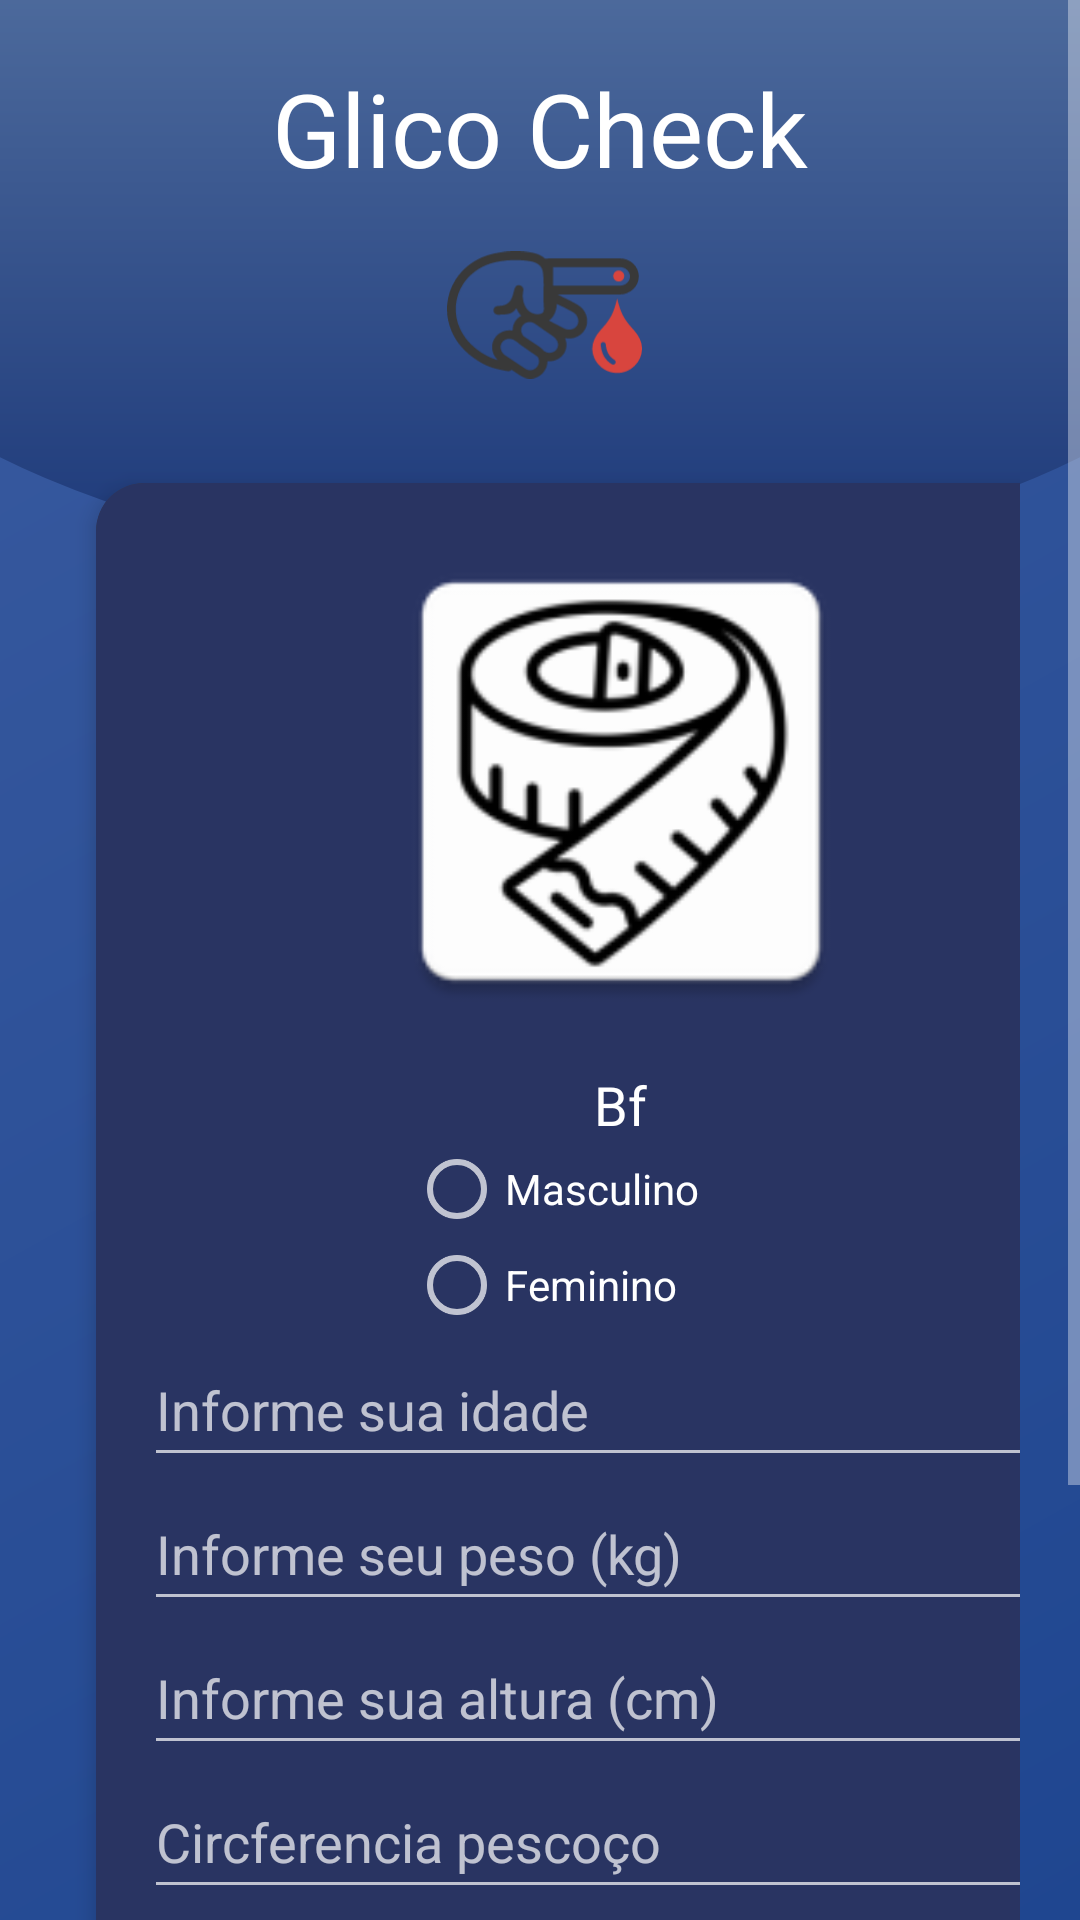

Write the Android layout XML for this screen, with the resource values it uses.
<!-- AndroidManifest.xml: application theme Theme.Cadastroapp -->
<!-- res/layout/activity_bf.xml -->
<?xml version="1.0" encoding="utf-8"?>
<RelativeLayout xmlns:android="http://schemas.android.com/apk/res/android"
    xmlns:app="http://schemas.android.com/apk/res-auto"
    xmlns:tools="http://schemas.android.com/tools"
    android:id="@+id/ConstraintLayout"
    android:layout_width="match_parent"
    android:layout_height="wrap_content"
    android:background="@drawable/new_background"
    android:onClick="voltarHome"
    tools:context=".activity.BfActivity">

    <androidx.appcompat.widget.Toolbar
        android:layout_width="match_parent"
        android:layout_height="190dp"
        android:background="@drawable/toolbar_header"

        ></androidx.appcompat.widget.Toolbar>

    <ScrollView
        android:layout_width="match_parent"
        android:layout_height="match_parent">

        <LinearLayout

            android:layout_width="wrap_content"
            android:layout_height="wrap_content"
            android:layout_marginLeft="20dp"
            android:layout_marginRight="20dp"
            android:orientation="vertical">

            <RelativeLayout

                android:layout_width="match_parent"
                android:layout_height="129dp"
                android:layout_marginTop="20dp">

                <TextView
                    android:id="@+id/textView3"
                    android:layout_width="match_parent"
                    android:layout_height="wrap_content"
                    android:gravity="clip_horizontal|center|clip_vertical"
                    android:text="@string/glico_check"
                    android:textColor="#FFFFFF"
                    android:textSize="34sp" />

                <ImageView
                    android:id="@+id/imageView3"
                    android:layout_width="116dp"
                    android:layout_height="70dp"
                    android:layout_alignParentStart="true"
                    android:layout_alignParentEnd="true"
                    android:layout_alignParentBottom="true"
                    android:layout_marginStart="129dp"
                    android:layout_marginEnd="126dp"
                    android:layout_marginBottom="9dp"
                    app:srcCompat="@drawable/ic_blood_test_icon" />

            </RelativeLayout>

            <GridLayout

                android:layout_width="match_parent"
                android:layout_height="match_parent"
                android:layout_gravity="center"
                android:alignmentMode="alignMargins"
                android:columnCount="1"
                android:columnOrderPreserved="true"
                android:foregroundGravity="center"
                android:rowCount="1">

                <androidx.cardview.widget.CardView
                    android:layout_width="350dp"
                    android:layout_height="wrap_content"
                    android:layout_gravity="center"
                    android:layout_margin="12dp"
                    app:cardCornerRadius="16dp"
                    app:cardElevation="4dp">

                    <LinearLayout
                        android:layout_width="match_parent"
                        android:layout_height="match_parent"
                        android:background="@color/cardCollor"
                        android:gravity="center"
                        android:orientation="vertical"
                        android:padding="16dp">


                        <ImageView
                            android:layout_width="216dp"
                            android:layout_height="167dp"
                            android:src="@mipmap/fita"></ImageView>

                        <TextView
                            android:layout_width="wrap_content"
                            android:layout_height="wrap_content"
                            android:layout_marginTop="12dp"
                            android:text="Bf"
                            android:textColor="@color/white"
                            android:textSize="18sp"></TextView>

                        <RadioButton
                            android:id="@+id/radioBtnMasculino"
                            android:layout_width="141dp"
                            android:layout_height="wrap_content"
                            android:text="Masculino" />

                        <RadioButton
                            android:id="@+id/radioBtnFeminino"
                            android:layout_width="141dp"
                            android:layout_height="wrap_content"
                            android:text="Feminino" />

                        <EditText
                            android:id="@+id/editTextNumberIdade"
                            android:layout_width="match_parent"
                            android:layout_height="wrap_content"
                            android:ems="10"
                            android:hint="Informe sua idade"
                            android:inputType="number"
                            android:minHeight="48dp" />

                        <EditText
                            android:id="@+id/editTextNumberPeso"
                            android:layout_width="match_parent"
                            android:layout_height="wrap_content"
                            android:ems="10"
                            android:hint="Informe seu peso (kg)"
                            android:inputType="number"
                            android:minHeight="48dp" />

                        <EditText
                            android:id="@+id/editTextNumberAltura"
                            android:layout_width="match_parent"
                            android:layout_height="wrap_content"
                            android:ems="10"
                            android:hint="Informe sua altura (cm)"
                            android:inputType="number"
                            android:minHeight="48dp" />
                        <EditText
                            android:id="@+id/editTextNumberpescoco"
                            android:layout_width="match_parent"
                            android:layout_height="wrap_content"
                            android:ems="10"
                            android:hint="Circferencia pescoço"
                            android:inputType="number"
                            android:minHeight="48dp" />
                        <EditText
                            android:id="@+id/editTextNumbercintura"
                            android:layout_width="match_parent"
                            android:layout_height="wrap_content"
                            android:ems="10"
                            android:hint="Circferencia cintura"
                            android:inputType="number"
                            android:minHeight="48dp" />


                        <TextView
                            android:id="@+id/textViewResultado"
                            android:layout_width="match_parent"
                            android:layout_height="wrap_content" />

                        <Button
                            android:id="@+id/botaoRegistrar"
                            android:layout_width="match_parent"
                            android:layout_height="wrap_content"
                            android:background="@drawable/background_botao"
                            android:onClick=""
                            android:text="Calcular" />


                    </LinearLayout>

                </androidx.cardview.widget.CardView>

                <Button
                    android:id="@+id/botaoVoltar3"
                    android:layout_width="match_parent"
                    android:layout_height="wrap_content"
                    android:background="@drawable/background_botao"
                    android:onClick="voltarHome"
                    android:text="Voltar"
                    android:textColor="@color/white" />


            </GridLayout>


        </LinearLayout>

    </ScrollView>


    
</RelativeLayout>
<!-- resources referenced by this layout -->
<resources>
  <color name="cardCollor">#293462</color>
  <color name="white">#FFFFFFFF</color>
  <!-- drawable background_botao (drawable) -->
  <?xml version="1.0" encoding="utf-8"?>
  <shape xmlns:android="http://schemas.android.com/apk/res/android"
      android:shape="rectangle">
      <solid android:color="#00FFFFFF"></solid>
      <corners android:radius="10dp"></corners>
      <stroke android:width="1dp" android:color="#c9dbe9"></stroke>
  </shape>
  <!-- drawable ic_blood_test_icon: vector/xml drawable (drawable, 4641 chars, omitted) -->
  <!-- drawable new_background (drawable) -->
  <?xml version="1.0" encoding="utf-8"?>
  <shape xmlns:android="http://schemas.android.com/apk/res/android"
      android:shape = "rectangle">
      <gradient
                android:startColor="#1F4690"
                android:endColor="#3A5BA0"
                android:angle="135">
  
      </gradient>
  </shape>
  <!-- drawable toolbar_header (drawable) -->
  <?xml version="1.0" encoding="utf-8"?>
  <layer-list xmlns:android="http://schemas.android.com/apk/res/android">
      <item
          android:bottom="0dp"
          android:left="-80dp"
          android:right="-80dp"
          android:top="-80dp">
          <shape
              android:shape="oval">
              <gradient
                  android:startColor="@color/colorToolBarStart"
                  android:endColor="@color/colorToolBarEnd"
                  android:angle="90">
              </gradient>
          </shape>
      </item>
  
  
  </layer-list>
  <!-- mipmap fita: png bitmap (mipmap-hdpi, 3760 bytes) -->
  <string name="glico_check">Glico Check</string>
  <style name="Theme.Cadastroapp" parent="Theme.AppCompat.NoActionBar">
          <item name="colorSurface">#FFFFFF</item>
          
          <item name="colorPrimary">@color/purple_500</item>
          <item name="colorPrimaryVariant">@color/purple_700</item>
          <item name="colorOnPrimary">@color/white</item>
          
          <item name="colorSecondary">@color/teal_200</item>
          <item name="colorSecondaryVariant">@color/teal_700</item>
          <item name="colorOnSecondary">@color/black</item>
          
          <item name="android:statusBarColor" tools:targetApi="l">?attr/colorPrimaryVariant</item>
          
      </style>
  <color name="colorToolBarStart">#1C3879</color>
  <color name="colorToolBarEnd">#607EAA</color>
  <color name="purple_500">#FF6200EE</color>
  <color name="purple_700">#FF3700B3</color>
  <color name="teal_200">#FF03DAC5</color>
  <color name="teal_700">#FF018786</color>
  <color name="black">#FF000000</color>
</resources>
